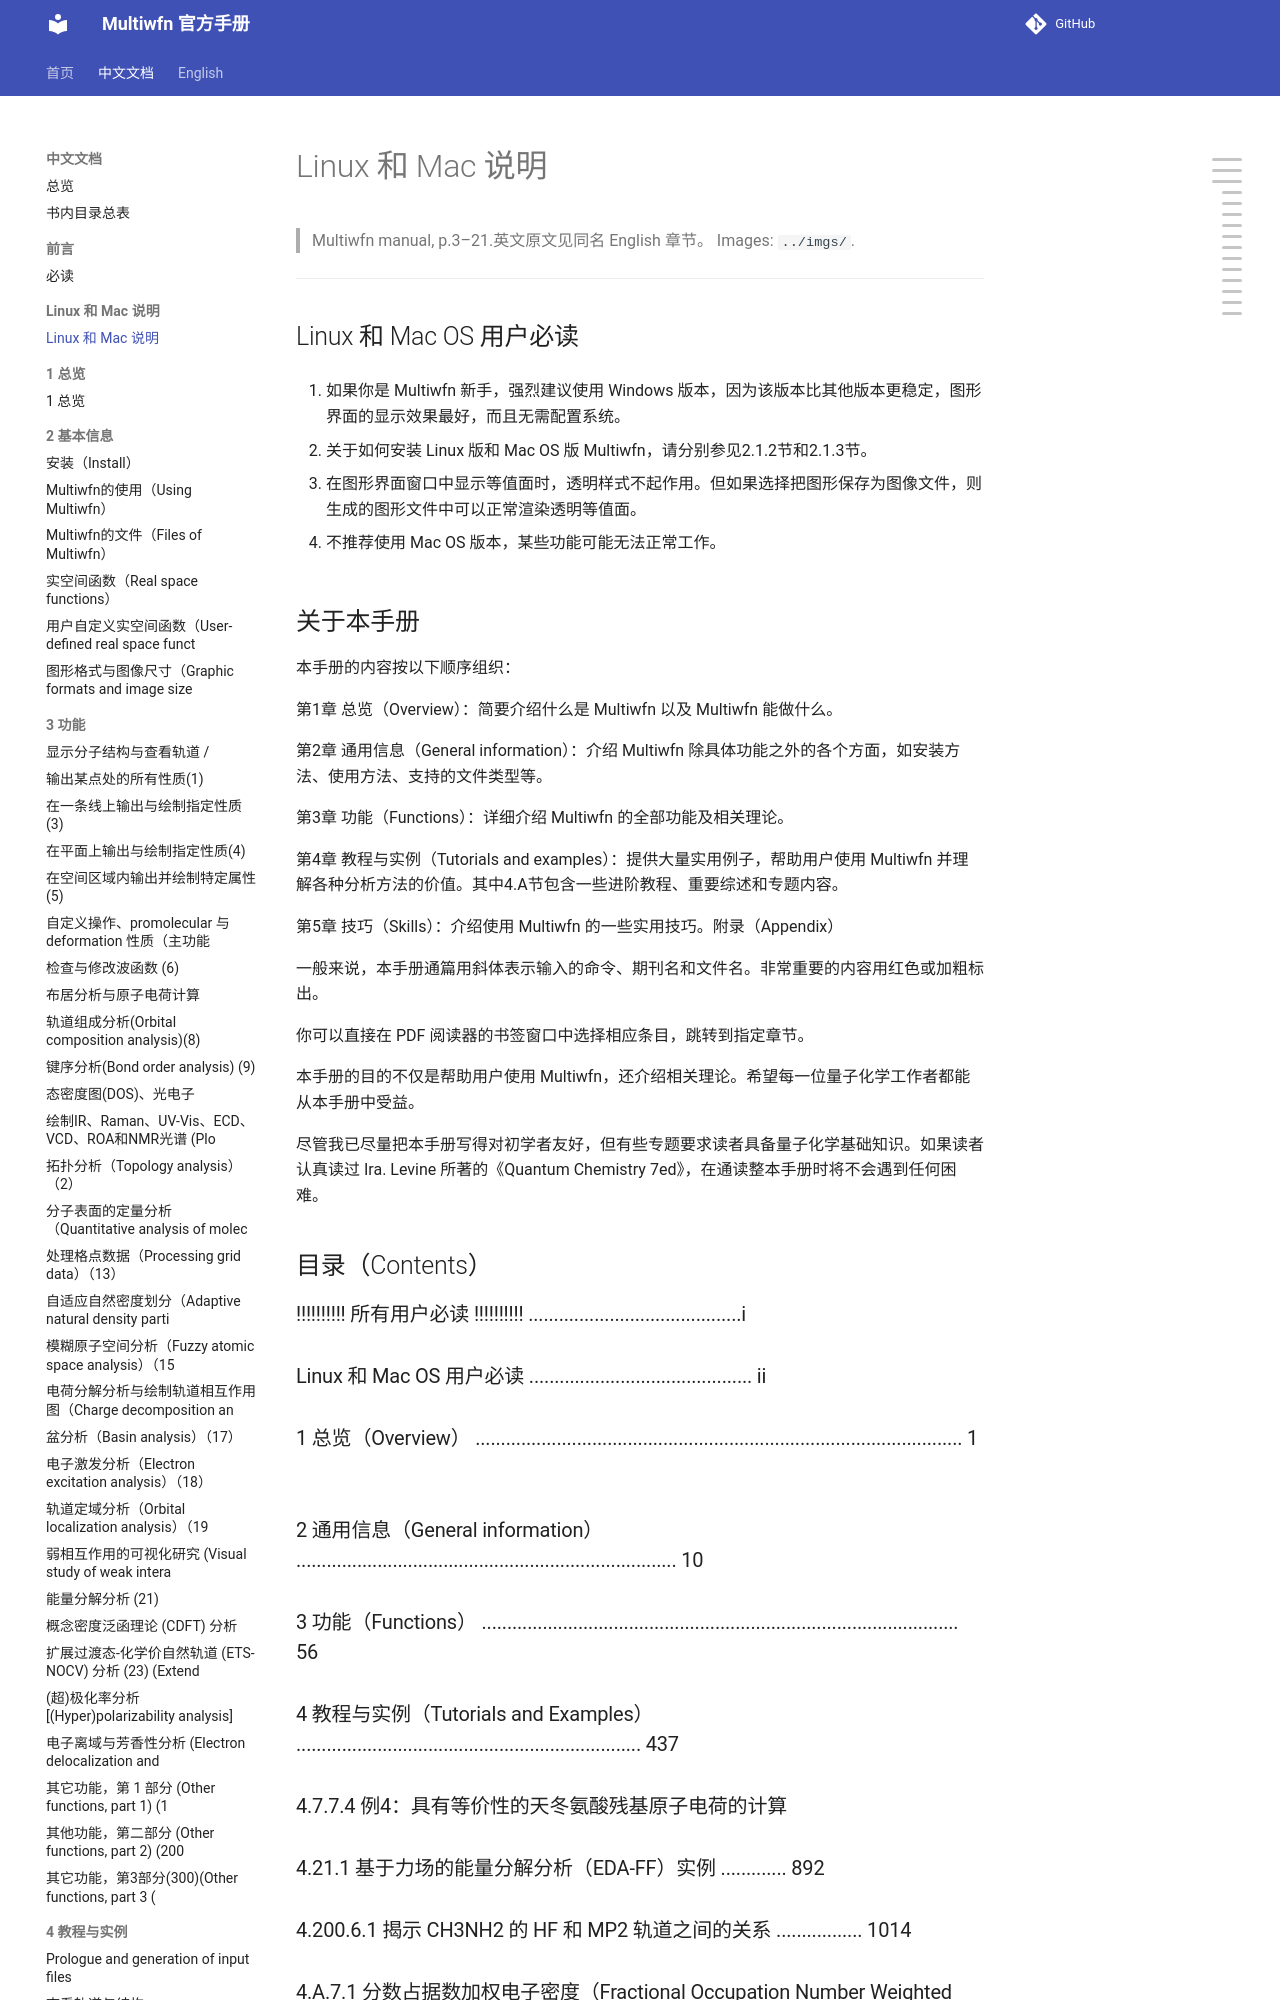

repository: wxyhgk/multiwfn-docs · page: zh/zh_02_linux-and-mac-os-notes.html · generator: mkdocs

# Linux 和 Mac 说明

> Multiwfn manual, p.3–21.英文原文见同名 English 章节。 Images: `../imgs/`.

---

<!-- p.3 -->



## Linux 和 Mac OS 用户必读

1. 如果你是 Multiwfn 新手，强烈建议使用 Windows 版本，因为该版本比其他版本更稳定，图形界面的显示效果最好，而且无需配置系统。

2. 关于如何安装 Linux 版和 Mac OS 版 Multiwfn，请分别参见2.1.2节和2.1.3节。

3. 在图形界面窗口中显示等值面时，透明样式不起作用。但如果选择把图形保存为图像文件，则生成的图形文件中可以正常渲染透明等值面。

4. 不推荐使用 Mac OS 版本，某些功能可能无法正常工作。


<!-- p.4 -->



## 关于本手册

本手册的内容按以下顺序组织：

第1章 总览（Overview）：简要介绍什么是 Multiwfn 以及 Multiwfn 能做什么。

第2章 通用信息（General information）：介绍 Multiwfn 除具体功能之外的各个方面，如安装方法、使用方法、支持的文件类型等。

第3章 功能（Functions）：详细介绍 Multiwfn 的全部功能及相关理论。

第4章 教程与实例（Tutorials and examples）：提供大量实用例子，帮助用户使用 Multiwfn 并理解各种分析方法的价值。其中4.A节包含一些进阶教程、重要综述和专题内容。

第5章 技巧（Skills）：介绍使用 Multiwfn 的一些实用技巧。附录（Appendix）

一般来说，本手册通篇用斜体表示输入的命令、期刊名和文件名。非常重要的内容用红色或加粗标出。

你可以直接在 PDF 阅读器的书签窗口中选择相应条目，跳转到指定章节。

本手册的目的不仅是帮助用户使用 Multiwfn，还介绍相关理论。希望每一位量子化学工作者都能从本手册中受益。

尽管我已尽量把本手册写得对初学者友好，但有些专题要求读者具备量子化学基础知识。如果读者认真读过 Ira. Levine 所著的《Quantum Chemistry 7ed》，在通读整本手册时将不会遇到任何困难。


<!-- p.5 -->



## 目录（Contents）


### !!!!!!!!!! 所有用户必读 !!!!!!!!!! ..........................................i


### Linux 和 Mac OS 用户必读 ............................................ ii
